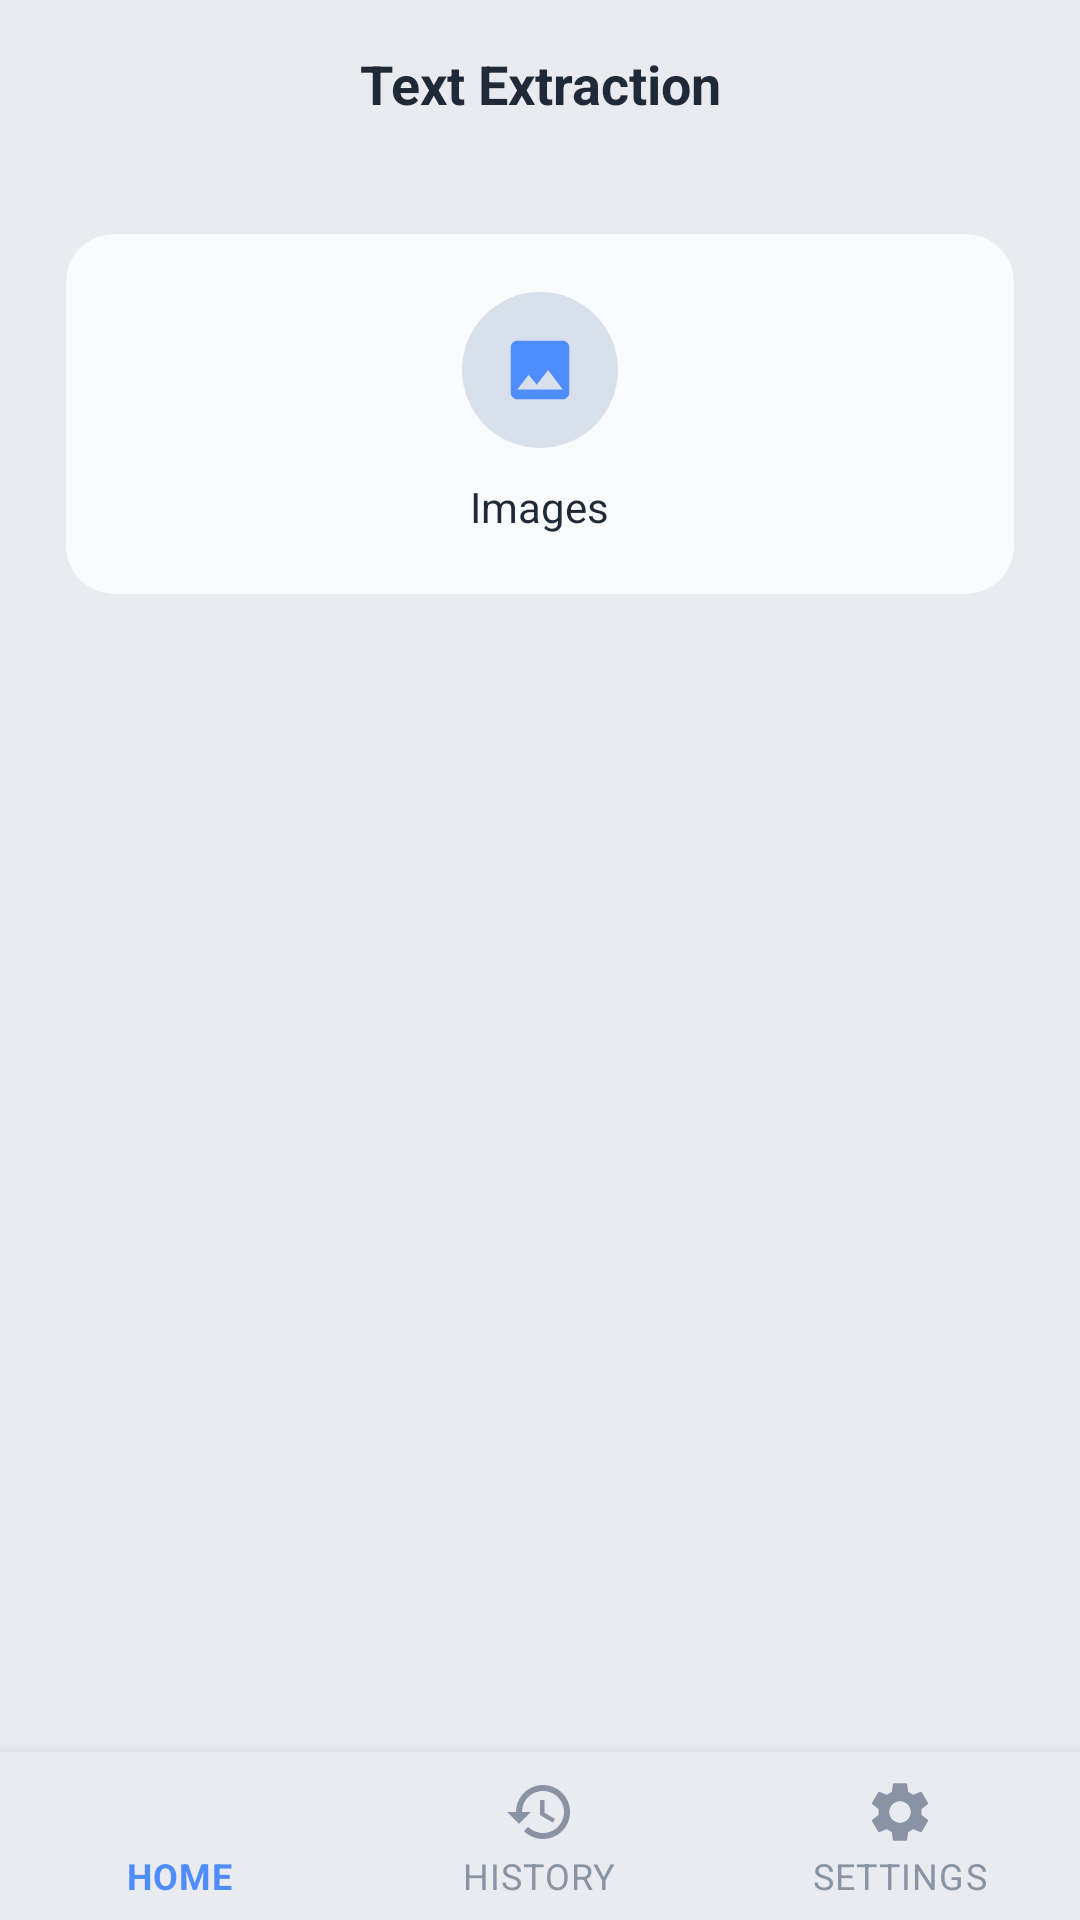

This screen was rendered from an Android layout file. Write that file and the resources it references.
<!-- AndroidManifest.xml: application theme Theme.HybridFormatConverter -->
<!-- res/layout/activity_text_extraction.xml -->
<?xml version="1.0" encoding="utf-8"?>
<androidx.coordinatorlayout.widget.CoordinatorLayout
    xmlns:android="http://schemas.android.com/apk/res/android"
    xmlns:app="http://schemas.android.com/apk/res-auto"
    android:layout_width="match_parent"
    android:layout_height="match_parent"
    android:background="@color/bg_dark">

    <com.google.android.material.appbar.AppBarLayout
        android:layout_width="match_parent"
        android:layout_height="wrap_content"
        android:background="@color/bg_dark"
        app:elevation="0dp">

        <androidx.appcompat.widget.Toolbar
            android:id="@+id/toolbar"
            android:layout_width="match_parent"
            android:layout_height="?attr/actionBarSize"
            android:background="@color/bg_dark">

            <ImageButton
                android:id="@+id/btnBack"
                android:layout_width="40dp"
                android:layout_height="40dp"
                android:background="?attr/selectableItemBackgroundBorderless"
                android:src="@drawable/ic_chevron_right"
                android:rotation="180"
                android:tint="@color/text_primary"
                android:contentDescription="Back" />

            <TextView
                android:layout_width="wrap_content"
                android:layout_height="wrap_content"
                android:layout_gravity="center"
                android:text="Text Extraction"
                android:textColor="@color/text_primary"
                android:textSize="18sp"
                android:textStyle="bold" />

        </androidx.appcompat.widget.Toolbar>
    </com.google.android.material.appbar.AppBarLayout>

    <androidx.core.widget.NestedScrollView
        android:layout_width="match_parent"
        android:layout_height="match_parent"
        app:layout_behavior="@string/appbar_scrolling_view_behavior"
        android:paddingBottom="80dp"
        android:clipToPadding="false">

        <LinearLayout
            android:layout_width="match_parent"
            android:layout_height="wrap_content"
            android:orientation="vertical"
            android:padding="16dp">

            <GridLayout
                android:layout_width="match_parent"
                android:layout_height="wrap_content"
                android:columnCount="2"
                android:rowCount="1"
                android:useDefaultMargins="false">

                
                <com.google.android.material.card.MaterialCardView
                    android:id="@+id/cardImages"
                    android:layout_width="0dp"
                    android:layout_height="120dp"
                    android:layout_columnWeight="1"
                    android:layout_rowWeight="1"
                    android:layout_margin="6dp"
                    app:cardBackgroundColor="@color/card_bg"
                    app:cardCornerRadius="16dp"
                    app:cardElevation="0dp"
                    app:rippleColor="@color/ripple_color">
                    <LinearLayout
                        android:layout_width="match_parent"
                        android:layout_height="match_parent"
                        android:orientation="vertical"
                        android:gravity="center">
                        <FrameLayout
                            android:layout_width="52dp"
                            android:layout_height="52dp"
                            android:background="@drawable/circle_icon_bg">
                            <ImageView
                                android:layout_width="26dp"
                                android:layout_height="26dp"
                                android:layout_gravity="center"
                                android:src="@drawable/ic_image"
                                android:tint="@color/accent_blue" />
                        </FrameLayout>
                        <TextView
                            android:layout_width="wrap_content"
                            android:layout_height="wrap_content"
                            android:text="Images"
                            android:textColor="@color/text_primary"
                            android:textSize="14sp"
                            android:layout_marginTop="10dp" />
                    </LinearLayout>
                </com.google.android.material.card.MaterialCardView>
            </GridLayout>
        </LinearLayout>
    </androidx.core.widget.NestedScrollView>

    <com.google.android.material.bottomnavigation.BottomNavigationView
        android:id="@+id/bottomNav"
        android:layout_width="match_parent"
        android:layout_height="wrap_content"
        android:layout_gravity="bottom"
        android:background="@color/bg_dark"
        app:itemIconTint="@color/bottom_nav_icon_tint"
        app:itemTextColor="@color/bottom_nav_icon_tint"
        app:labelVisibilityMode="labeled"
        app:menu="@menu/bottom_nav_menu" />

</androidx.coordinatorlayout.widget.CoordinatorLayout>
<!-- resources referenced by this layout -->
<resources>
  <color name="accent_blue">#FF4F8CFF</color>
  <color name="bg_dark">#FFE9EBF0</color>
  <color name="card_bg">#FFFAFBFD</color>
  <color name="ripple_color">#334F8CFF</color>
  <color name="text_primary">#FF1F2937</color>
  <!-- drawable circle_icon_bg (drawable) -->
  <?xml version="1.0" encoding="utf-8"?>
  <shape xmlns:android="http://schemas.android.com/apk/res/android"
      android:shape="oval">
      <solid android:color="@color/circle_icon_bg" />
  </shape>
  <!-- drawable ic_image (drawable) -->
  <vector xmlns:android="http://schemas.android.com/apk/res/android"
      android:width="24dp"
      android:height="24dp"
      android:viewportWidth="24"
      android:viewportHeight="24">
  <path
      android:fillColor="#FFFFFF"
      android:pathData="M21,19V5c0,-1.1 -0.9,-2 -2,-2H5c-1.1,0 -2,0.9 -2,2v14c0,1.1 0.9,2 2,2h14c1.1,0 2,-0.9 2,-2zM8.5,13.5l2.5,3.01L14.5,12l4.5,6H5l3.5,-4.5z"/>
      </vector>
  <style name="Theme.HybridFormatConverter" parent="Theme.MaterialComponents.DayNight.NoActionBar">
          
          <item name="colorPrimary">@color/purple_500</item>
          <item name="colorPrimaryVariant">@color/purple_700</item>
          <item name="colorOnPrimary">@color/white</item>
          
          <item name="colorSecondary">@color/teal_200</item>
          <item name="colorSecondaryVariant">@color/teal_700</item>
          <item name="colorOnSecondary">@color/black</item>
          
          <item name="android:statusBarColor">?attr/colorPrimaryVariant</item>
          
      </style>
  <color name="circle_icon_bg">#FFD8E0EC</color>
  <color name="purple_500">#FF6200EE</color>
  <color name="purple_700">#FF3700B3</color>
  <color name="white">#FFFFFFFF</color>
  <color name="teal_200">#FF03DAC5</color>
  <color name="teal_700">#FF018786</color>
  <color name="black">#FF000000</color>
</resources>
